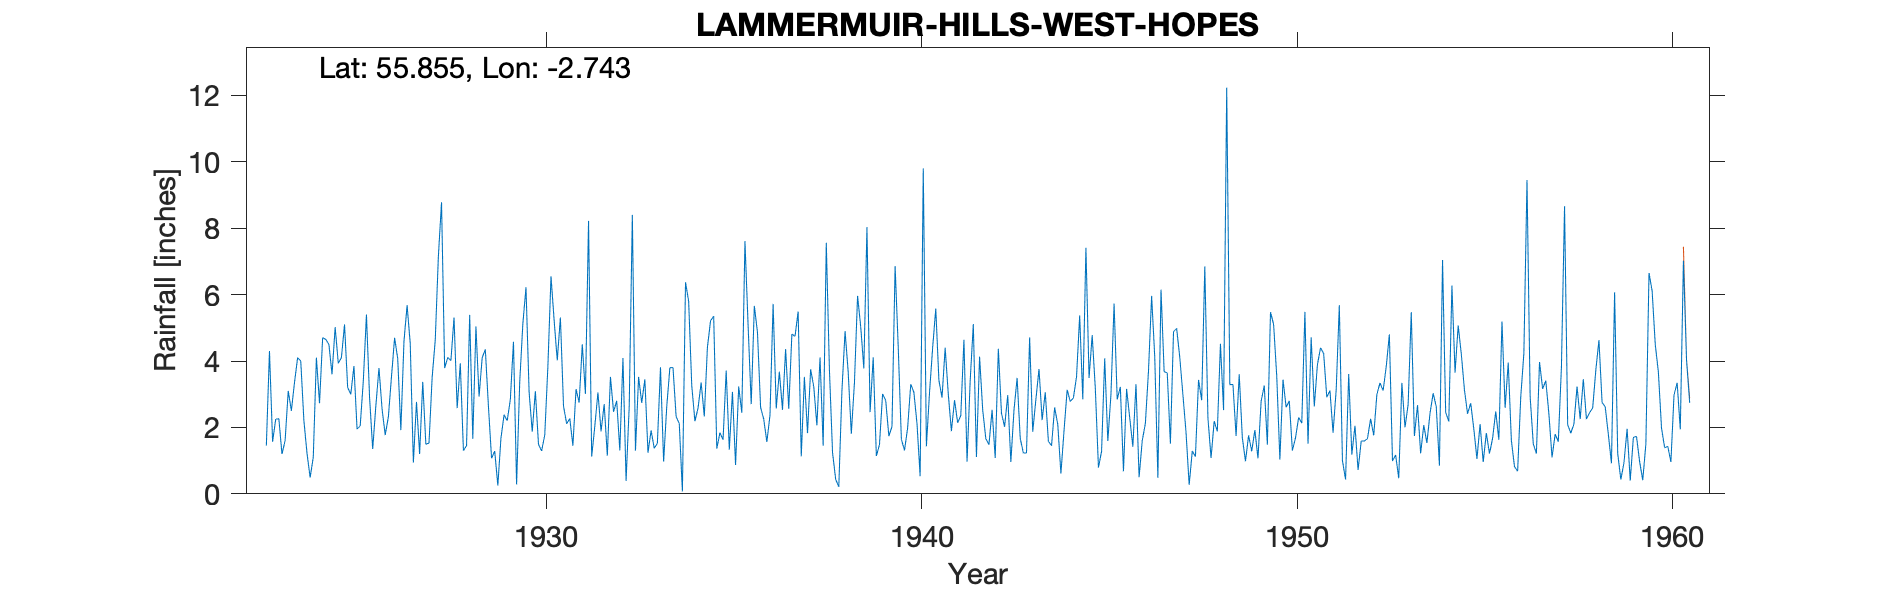

The data file committed next to this chart (first rows):
LAMMERMUIR HILLS (WEST HOPES), , , , , , , , , , , , , , , , , , , , , , , 
Grid ref, NT536627, Long, -2.743, Lat, 55.86, Elevation, 736, ft, , , , , , , , , , , , , , , 
Station no, 5099, , , , , , , , , , , , , , , , , , , , , , 
, 1920, 1921, 1922, 1923, 1924, 1925, 1926, 1927, 1928, 1929, 1930, 1931, 1932, 1933, 1934, 1935, 1936, 1937, 1938, 1939, 1940, 1941, 1942
January, , , , 1.45, 2.21, 4.1, 3.79, 2.77, 5.31, 1.07, 3.06, 2.11, 2.7, 2.74, 2.12, 1.36, 5.66, 4.81, 3.74, 8.03, 1.31, 2.9, 4.13
February, , , , 4.3, 1.22, 5.1, 2.55, 1.2, 2.58, 1.29, 1.87, 2.27, 1.15, 3.45, 0.07, 1.84, 4.86, 4.74, 1.24, 2.46, 1.98, 4.4, 2.53
March, , , , 1.57, 0.49, 3.2, 1.77, 3.37, 3.93, 0.25, 3.09, 1.45, 3.52, 1.24, 6.37, 1.63, 2.6, 5.49, 0.44, 4.11, 3.3, 3, 1.66
April, , , , 2.25, 1.1, 3, 2.31, 1.49, 1.3, 1.68, 1.49, 3.15, 2.47, 1.91, 5.8, 3.71, 2.25, 1.13, 0.21, 1.14, 3.06, 1.89, 1.48
May, , , , 2.26, 4.1, 3.85, 3.52, 1.53, 1.45, 2.38, 1.29, 2.75, 2.8, 1.37, 3.25, 1.33, 1.56, 3.52, 3.11, 1.48, 2.11, 2.82, 2.53
June, , , , 1.2, 2.73, 1.95, 4.7, 3.5, 5.39, 2.2, 1.77, 4.5, 1.31, 1.52, 2.19, 3.07, 2.37, 1.83, 4.9, 3.01, 0.53, 2.14, 1.08
July, , , , 1.6, 4.7, 2.04, 4.07, 4.64, 1.66, 2.84, 3.83, 3.01, 4.09, 3.81, 2.58, 0.87, 5.72, 3.75, 3.68, 2.81, 9.8, 2.36, 4.37
August, , , , 3.1, 4.65, 3.4, 1.92, 7.16, 5.04, 4.58, 6.55, 8.22, 0.39, 0.97, 3.35, 3.23, 2.57, 3.22, 1.81, 1.74, 1.43, 4.64, 2.43
September, , , , 2.5, 4.5, 5.4, 4.6, 8.78, 2.93, 0.28, 5.22, 1.12, 2.63, 2.63, 2.33, 2.44, 3.68, 2.06, 3.35, 2.02, 3.05, 0.97, 2.02
October, , , , 3.35, 3.6, 2.9, 5.68, 3.79, 4.1, 3.37, 4.02, 2.03, 8.4, 3.8, 4.41, 7.61, 2.53, 4.11, 5.96, 6.86, 4.4, 3.41, 2.97
November, , , , 4.1, 5.02, 1.35, 4.52, 4.11, 4.35, 5.12, 5.31, 3.05, 1.3, 3.8, 5.21, 5.09, 4.36, 1.45, 5.04, 4.41, 5.58, 5.11, 0.96
December, , , , 4, 3.93, 2.64, 0.94, 4.01, 2.63, 6.22, 2.64, 1.88, 3.52, 2.32, 5.35, 2.7, 2.56, 7.56, 3.78, 1.64, 3.42, 1.11, 2.52
Total, , , , 31.68, 38.25, 38.93, 40.37, 46.35, 40.67, 31.28, 40.14, 35.54, 34.28, 29.56, 43.03, 34.88, 40.72, 43.67, 37.26, 39.71, 39.97, 34.75, 28.68
1934 arithmetic total, , , , , , , , , , , , , , , , , , , , , , , 
